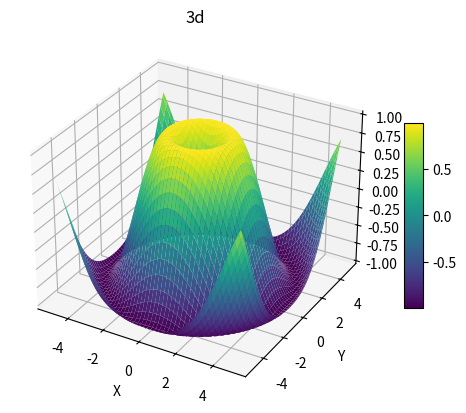

Write Python code to recreate this figure.
import pandas as pd
import numpy as np
from matplotlib import pyplot as plt

x = np.linspace(-5, 5, 100)
y=np.linspace(-5, 5, 100)

x, y = np.meshgrid(x, y)

z = np.sin(np.sqrt(x**2 + y**2))

fig = plt.figure()

ax = fig.add_subplot(111, projection='3d')

surface = ax.plot_surface(x, y, z, cmap='viridis')

ax.set_xlabel('X')
ax.set_ylabel('Y')
ax.set_zlabel('Z')
ax.set_title("3d")

fig.colorbar(surface, ax=ax, shrink=0.5, aspect=10)

plt.show()
